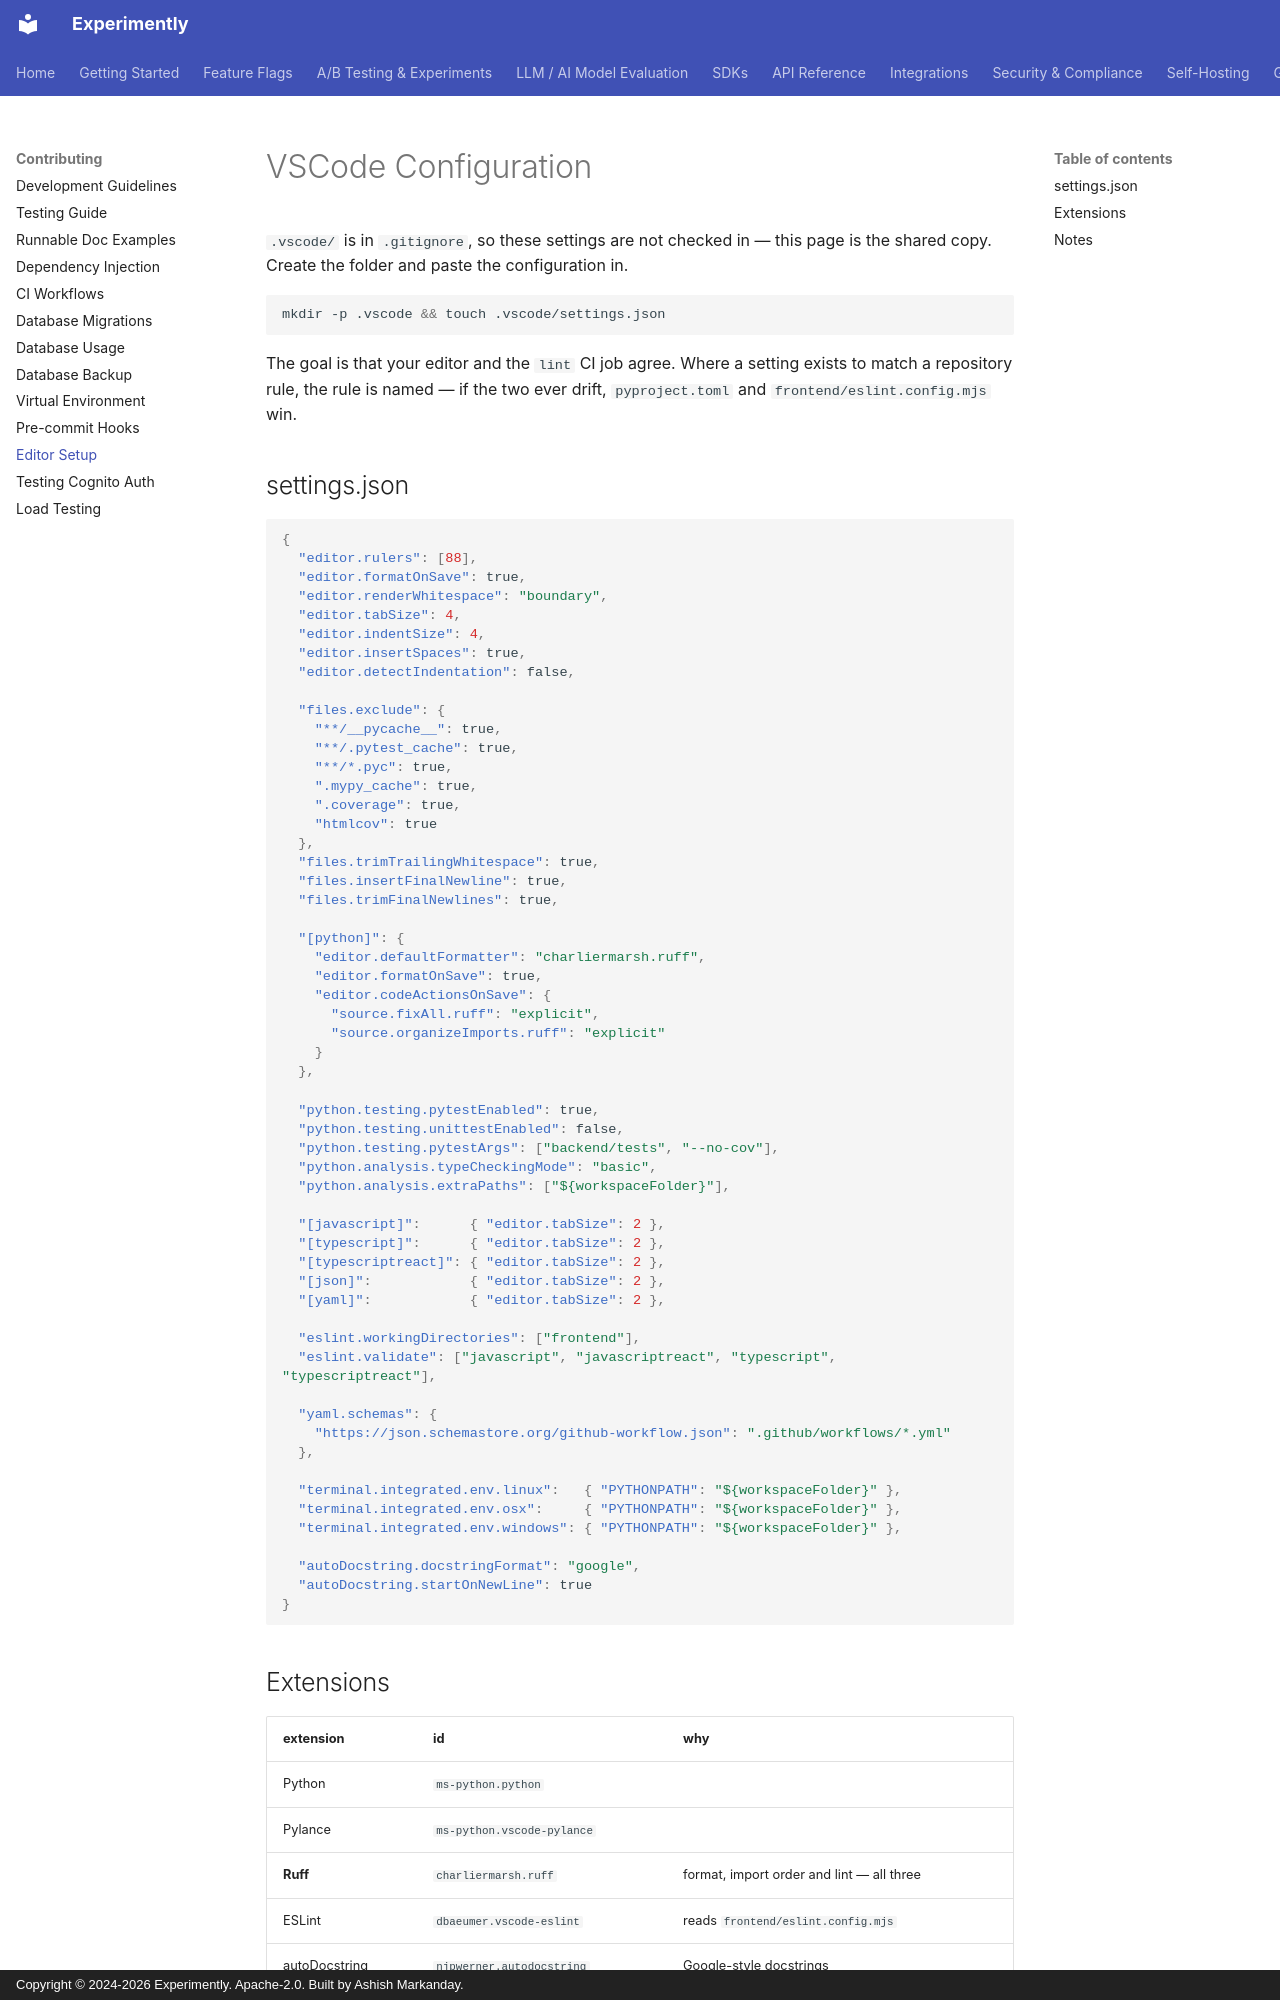

repository: getexperimently/experimently · page: getting-started/vscode-settings/index.html · generator: mkdocs · copyright: Copyright © 2024-2026 Experimently. Apache-2.0. Built by Ashish Markanday.

# VSCode Configuration

`.vscode/` is in `.gitignore`, so these settings are not checked in — this page
is the shared copy. Create the folder and paste the configuration in.

```bash
mkdir -p .vscode && touch .vscode/settings.json
```

The goal is that your editor and the `lint` CI job agree. Where a setting
exists to match a repository rule, the rule is named — if the two ever drift,
`pyproject.toml` and `frontend/eslint.config.mjs` win.

## settings.json

```json
{
  "editor.rulers": [88],
  "editor.formatOnSave": true,
  "editor.renderWhitespace": "boundary",
  "editor.tabSize": 4,
  "editor.indentSize": 4,
  "editor.insertSpaces": true,
  "editor.detectIndentation": false,

  "files.exclude": {
    "**/__pycache__": true,
    "**/.pytest_cache": true,
    "**/*.pyc": true,
    ".mypy_cache": true,
    ".coverage": true,
    "htmlcov": true
  },
  "files.trimTrailingWhitespace": true,
  "files.insertFinalNewline": true,
  "files.trimFinalNewlines": true,

  "[python]": {
    "editor.defaultFormatter": "charliermarsh.ruff",
    "editor.formatOnSave": true,
    "editor.codeActionsOnSave": {
      "source.fixAll.ruff": "explicit",
      "source.organizeImports.ruff": "explicit"
    }
  },

  "python.testing.pytestEnabled": true,
  "python.testing.unittestEnabled": false,
  "python.testing.pytestArgs": ["backend/tests", "--no-cov"],
  "python.analysis.typeCheckingMode": "basic",
  "python.analysis.extraPaths": ["${workspaceFolder}"],

  "[javascript]":      { "editor.tabSize": 2 },
  "[typescript]":      { "editor.tabSize": 2 },
  "[typescriptreact]": { "editor.tabSize": 2 },
  "[json]":            { "editor.tabSize": 2 },
  "[yaml]":            { "editor.tabSize": 2 },

  "eslint.workingDirectories": ["frontend"],
  "eslint.validate": ["javascript", "javascriptreact", "typescript", "typescriptreact"],

  "yaml.schemas": {
    "https://json.schemastore.org/github-workflow.json": ".github/workflows/*.yml"
  },

  "terminal.integrated.env.linux":   { "PYTHONPATH": "${workspaceFolder}" },
  "terminal.integrated.env.osx":     { "PYTHONPATH": "${workspaceFolder}" },
  "terminal.integrated.env.windows": { "PYTHONPATH": "${workspaceFolder}" },

  "autoDocstring.docstringFormat": "google",
  "autoDocstring.startOnNewLine": true
}
```
